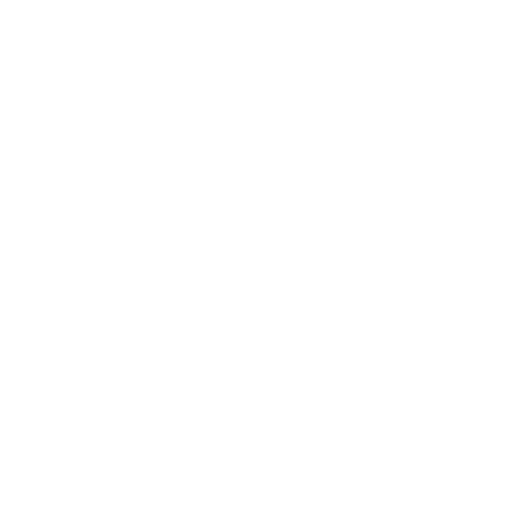
t = 0.00 s
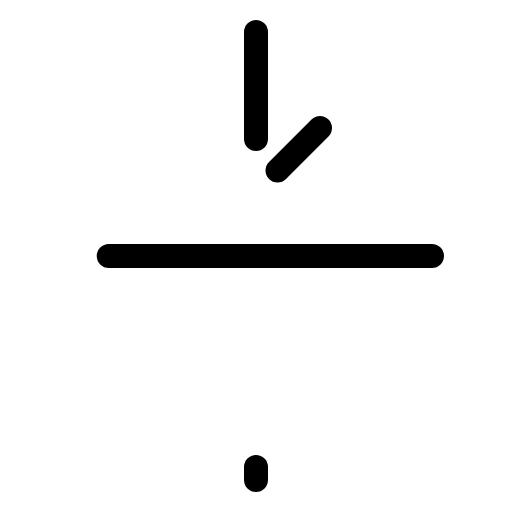
t = 1.20 s
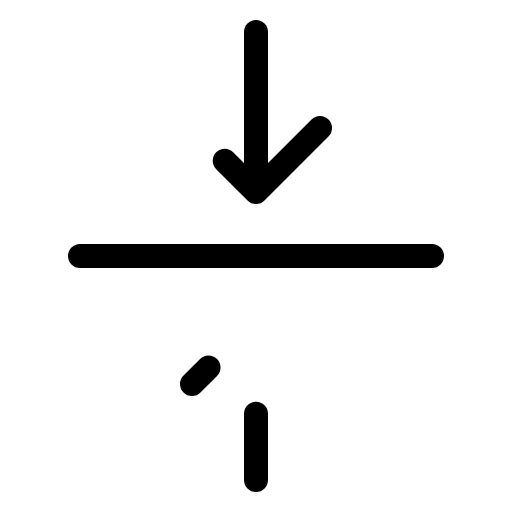
t = 1.58 s
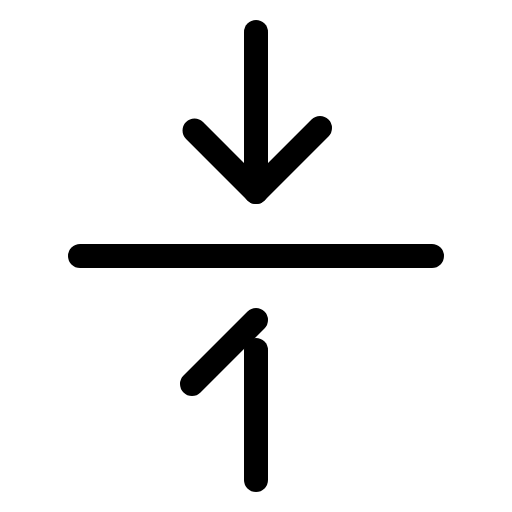
t = 1.95 s
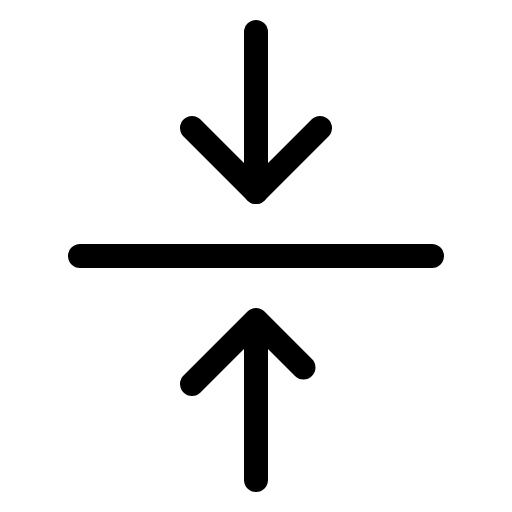
t = 2.33 s
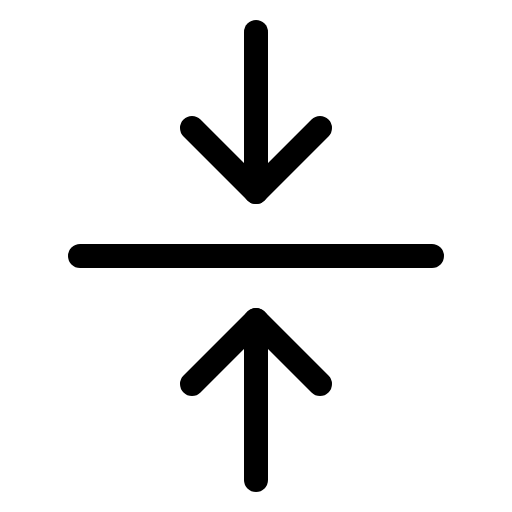
t = 2.70 s

The animated SVG that drew these frames (rendered in a browser with its animation timeline set to each time). Animation: 1 CSS @keyframes rule; one cycle of 2.70 s.

<svg xmlns="http://www.w3.org/2000/svg" viewBox="0 0 256 256">
  <style>
    .draw-line {
      stroke-dasharray: 1;
      stroke-dashoffset: 1;
      animation: phosphor-draw-in 1.5s ease-in-out forwards;
    }
    @keyframes phosphor-draw-in {
      to { stroke-dashoffset: 0; }
    }
  </style><rect width="256" height="256" fill="none"/><line x1="216" y1="128" x2="40" y2="128" fill="none" stroke="currentColor" stroke-linecap="round" stroke-linejoin="round" stroke-width="12" class="draw-line" pathLength="1" style="animation-delay: 0s"/><line x1="128" y1="16" x2="128" y2="96" fill="none" stroke="currentColor" stroke-linecap="round" stroke-linejoin="round" stroke-width="12" class="draw-line" pathLength="1" style="animation-delay: 0.3s"/><polyline points="160 64 128 96 96 64" fill="none" stroke="currentColor" stroke-linecap="round" stroke-linejoin="round" stroke-width="12" class="draw-line" pathLength="1" style="animation-delay: 0.6s"/><line x1="128" y1="240" x2="128" y2="160" fill="none" stroke="currentColor" stroke-linecap="round" stroke-linejoin="round" stroke-width="12" class="draw-line" pathLength="1" style="animation-delay: 0.9s"/><polyline points="96 192 128 160 160 192" fill="none" stroke="currentColor" stroke-linecap="round" stroke-linejoin="round" stroke-width="12" class="draw-line" pathLength="1" style="animation-delay: 1.2s"/></svg>
